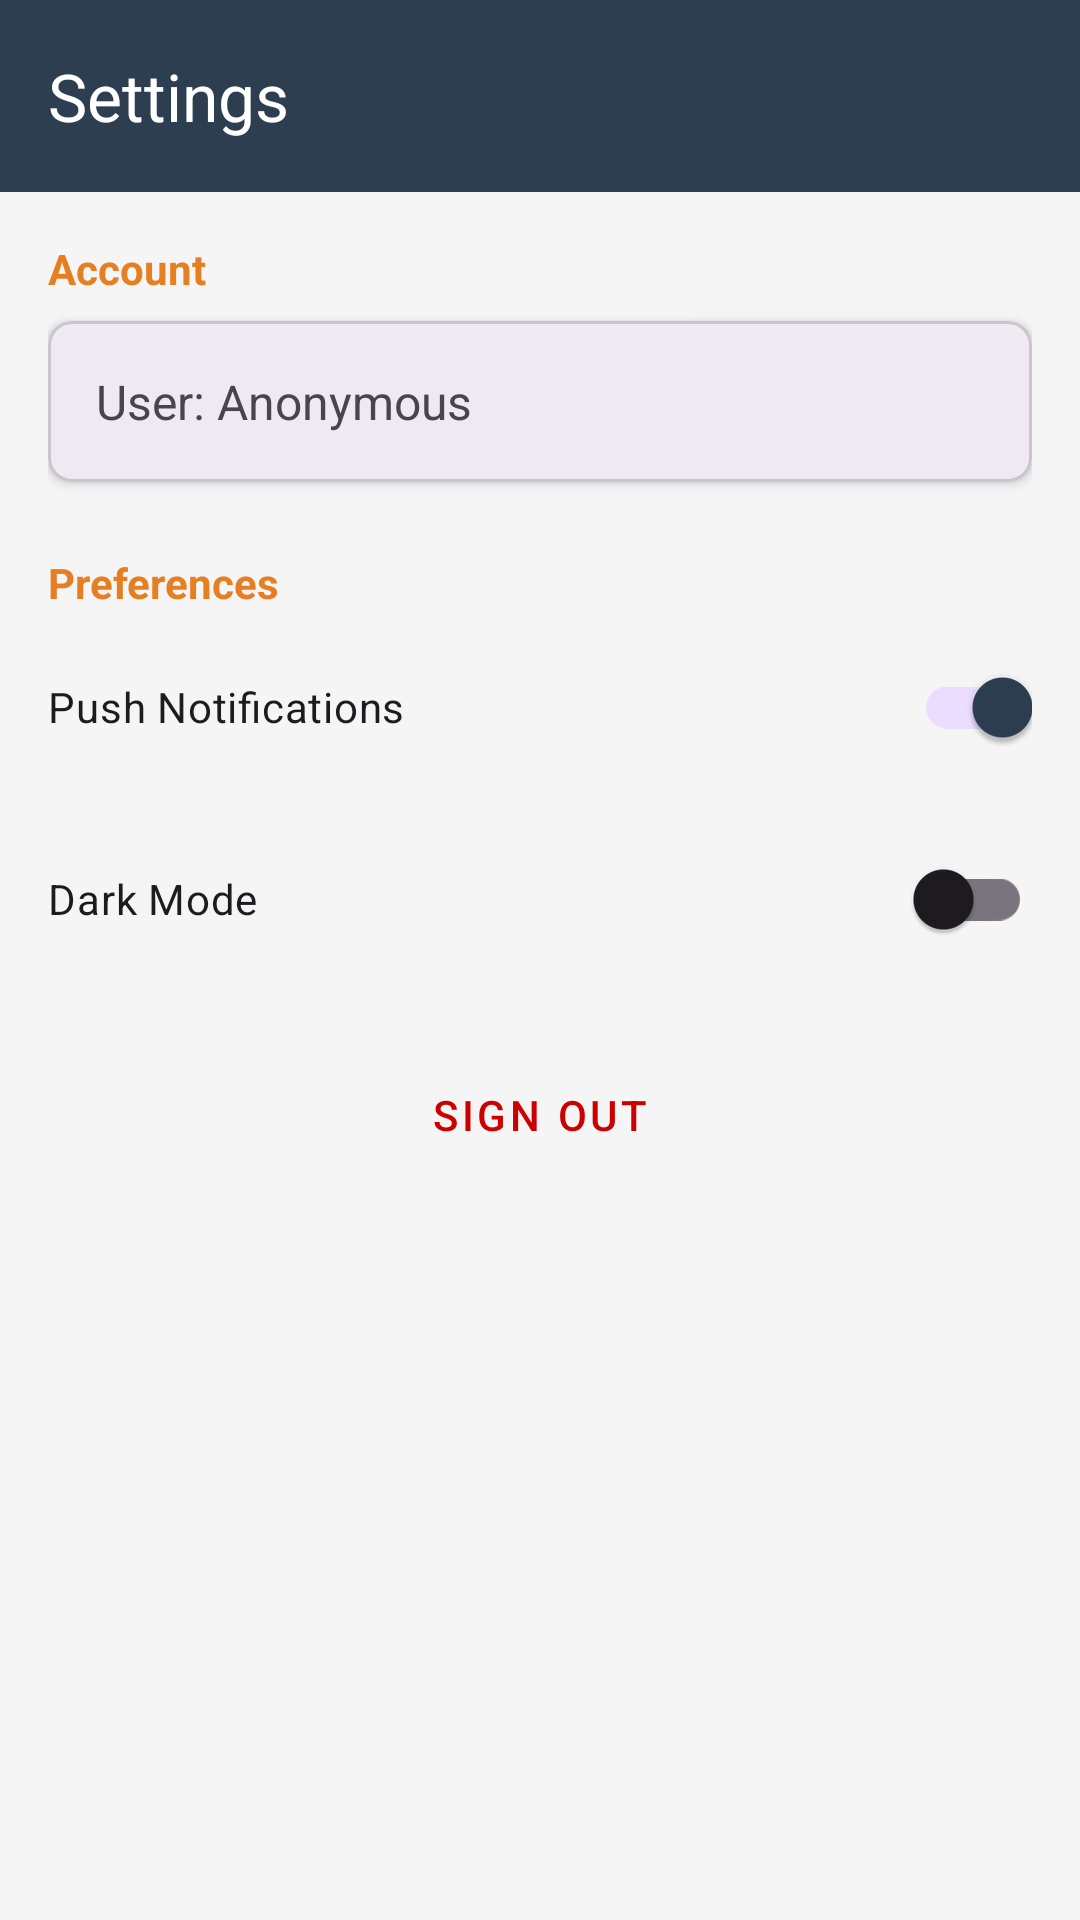

Here is an Android app screen rendered from its layout file. Give the layout XML and the strings, colors and styles it references.
<!-- AndroidManifest.xml: application theme Theme.MyBookCatalog -->
<!-- res/layout/activity_settings.xml -->
<?xml version="1.0" encoding="utf-8"?>
<LinearLayout xmlns:android="http://schemas.android.com/apk/res/android"
    xmlns:app="http://schemas.android.com/apk/res-auto"
    xmlns:tools="http://schemas.android.com/tools"
    android:layout_width="match_parent"
    android:layout_height="match_parent"
    android:orientation="vertical"
    tools:context=".SettingsActivity">

    <com.google.android.material.appbar.MaterialToolbar
        android:id="@+id/settingsToolbar"
        android:layout_width="match_parent"
        android:layout_height="?attr/actionBarSize"
        android:background="@color/primary_dark"
        app:title="Settings"
        app:titleTextColor="@color/white" />

    <ScrollView
        android:layout_width="match_parent"
        android:layout_height="match_parent">

        <LinearLayout
            android:layout_width="match_parent"
            android:layout_height="wrap_content"
            android:orientation="vertical"
            android:padding="16dp">

            <TextView
                android:layout_width="wrap_content"
                android:layout_height="wrap_content"
                android:text="Account"
                android:textColor="@color/primary_accent"
                android:textStyle="bold"
                android:layout_marginBottom="8dp"/>

            <com.google.android.material.card.MaterialCardView
                android:layout_width="match_parent"
                android:layout_height="wrap_content"
                app:cardCornerRadius="8dp"
                app:cardElevation="2dp"
                android:layout_marginBottom="24dp">

                <LinearLayout
                    android:layout_width="match_parent"
                    android:layout_height="wrap_content"
                    android:orientation="vertical"
                    android:padding="16dp">

                    <TextView
                        android:id="@+id/userEmailText"
                        android:layout_width="wrap_content"
                        android:layout_height="wrap_content"
                        android:text="User: Anonymous"
                        android:textSize="16sp" />
                </LinearLayout>
            </com.google.android.material.card.MaterialCardView>

            <TextView
                android:layout_width="wrap_content"
                android:layout_height="wrap_content"
                android:text="Preferences"
                android:textColor="@color/primary_accent"
                android:textStyle="bold"
                android:layout_marginBottom="8dp"/>

            <com.google.android.material.switchmaterial.SwitchMaterial
                android:layout_width="match_parent"
                android:layout_height="wrap_content"
                android:text="Push Notifications"
                android:checked="true"
                android:layout_marginBottom="16dp"/>

            <com.google.android.material.switchmaterial.SwitchMaterial
                android:id="@+id/switchDarkMode"
                android:layout_width="match_parent"
                android:layout_height="wrap_content"
                android:text="Dark Mode"
                android:layout_marginBottom="24dp"/>

            <Button
                android:id="@+id/btnLogout"
                android:layout_width="match_parent"
                android:layout_height="wrap_content"
                android:text="Sign Out"
                style="@style/Widget.MaterialComponents.Button.TextButton"
                android:textColor="@android:color/holo_red_dark"/>

        </LinearLayout>
    </ScrollView>

</LinearLayout>
<!-- resources referenced by this layout -->
<resources>
  <color name="primary_accent">#E67E22</color>
  <color name="primary_dark">#2C3E50</color>
  <color name="white">#FFFFFFFF</color>
  <style name="Theme.MyBookCatalog" parent="Base.Theme.MyBookCatalog" />
  <style name="Base.Theme.MyBookCatalog" parent="Theme.Material3.DayNight.NoActionBar">
          
          <item name="colorPrimary">@color/colorPrimary</item>
          <item name="colorSecondary">@color/colorSecondary</item>
          <item name="android:windowBackground">@color/background_light</item>
          <item name="android:textColorPrimary">@color/text_primary</item>
          <item name="android:textColorSecondary">@color/text_secondary</item>
      </style>
  <color name="colorPrimary">#2C3E50</color>
  <color name="colorSecondary">#E67E22</color>
  <color name="background_light">#F5F5F5</color>
  <color name="text_primary">#212121</color>
  <color name="text_secondary">#757575</color>
</resources>
